Run: headless pygame with SDL's dummy video driver; simulated clock (each Clock.tick advances the game by its frame time, no real sleeping); random seed 0; keys injected as events and as key.get_pressed() state; no mouse input.
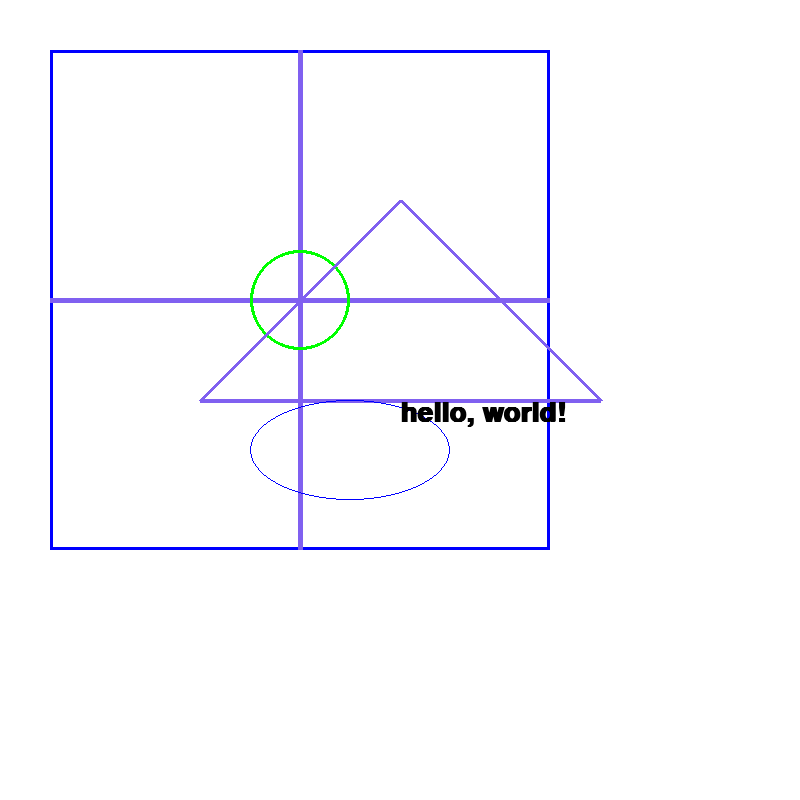
Frame 1 of 4 · flips 1–60 · no input
Frame 2 of 4 · flips 61–180 · tapped SPACE, RETURN · held RIGHT (→), D · screen unchanged from frame 1, image omitted
Frame 3 of 4 · flips 181–300 · held DOWN (↓), S · screen unchanged from frame 2, image omitted
Frame 4 of 4 · flips 301–420 · held LEFT (←), A, UP (↑), W · screen unchanged from frame 3, image omitted

The pygame program that drew these frames:

import pygame

#창의 크기
SCREEN_WIDTH = 800 #가로
SCREEN_HEIGHT = 800 #세로

#색 정의
BLACk = (0, 0, 0)
WHITE = (255, 255, 255)
RED = (255, 0 ,0)
GREEN = (0, 255, 0)
BLUE = (0, 0, 255)
PURPLE = (128, 96, 240)

#초기화
pygame.init()

#창의 이름
pygame.display.set_caption("그림 그리기")

#창 정의
screen = pygame.display.set_mode((SCREEN_WIDTH,SCREEN_WIDTH))

#게임 화면 없데이트 속도
clock = pygame.time.Clock()

#게임종료여부
done = False

#게임 반복 구간
while not done:
    for event in pygame.event.get():
        if event.type == pygame.QUIT:
            done=True

    #게임로직 구간
    #화면삭제구간
    #스크린 채우기
    screen.fill(WHITE)
    #화면 그리기 구간
    pygame.draw.rect(screen, BLUE, [50,50,500,500],3)
    pygame.draw.line(screen, PURPLE, [50, 300],[549,300],5)
    pygame.draw.line(screen, PURPLE, [300, 50],[300,549],5)
    pygame.draw.circle(screen, GREEN, [300,300],50,3)
    pygame.draw.polygon(screen, PURPLE, [[400,200],[200,400],[600,400]],4)
    pygame.draw.ellipse(screen,BLUE,[250,400,200,100],1)
    font = pygame.font.SysFont('Wingdings', 40, True, False)
    text = font.render("hello, world!",True, BLACk)
    screen.blit(text, [400,400])
    #화면 없데이트
    pygame.display.flip()
    #초당 60 프레임으로 없데이트
    clock.tick(60)
pygame.quit()
